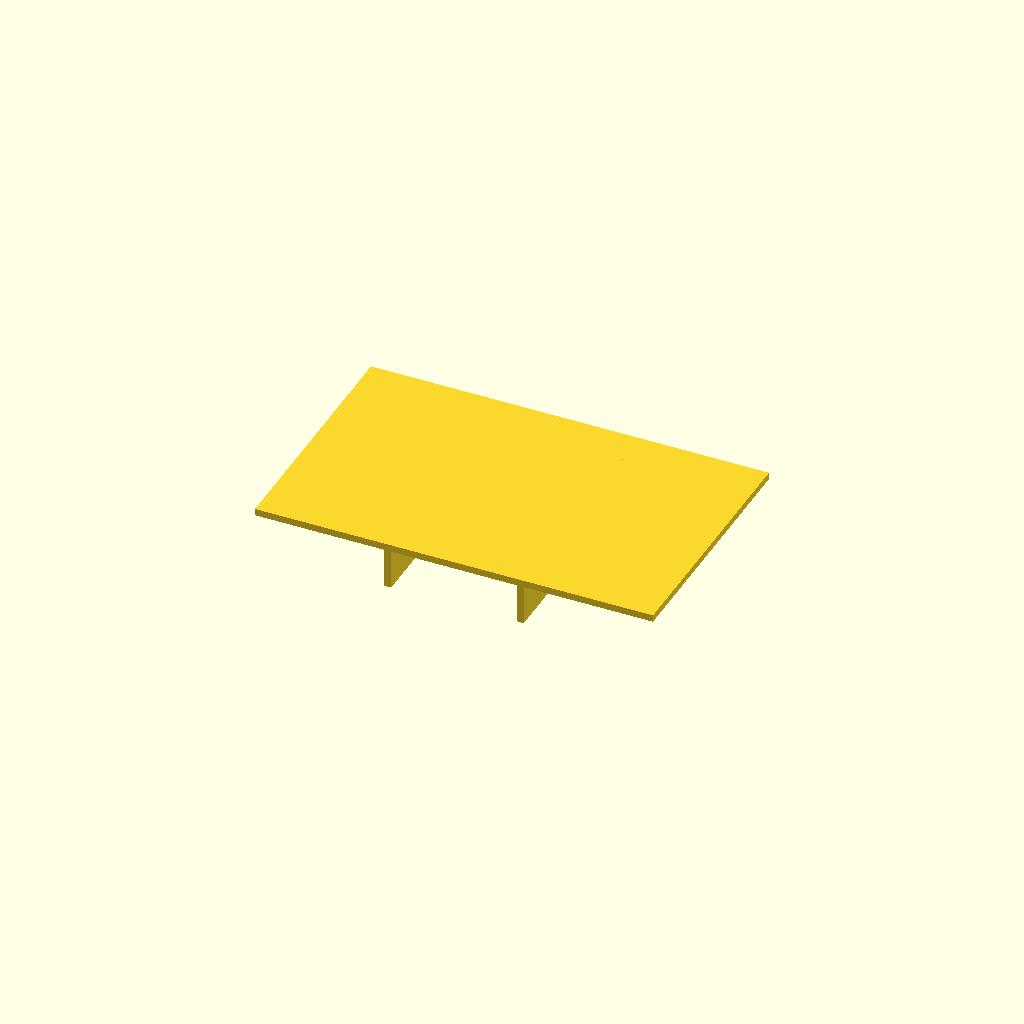
Cell 1 — every parameter at its default value.
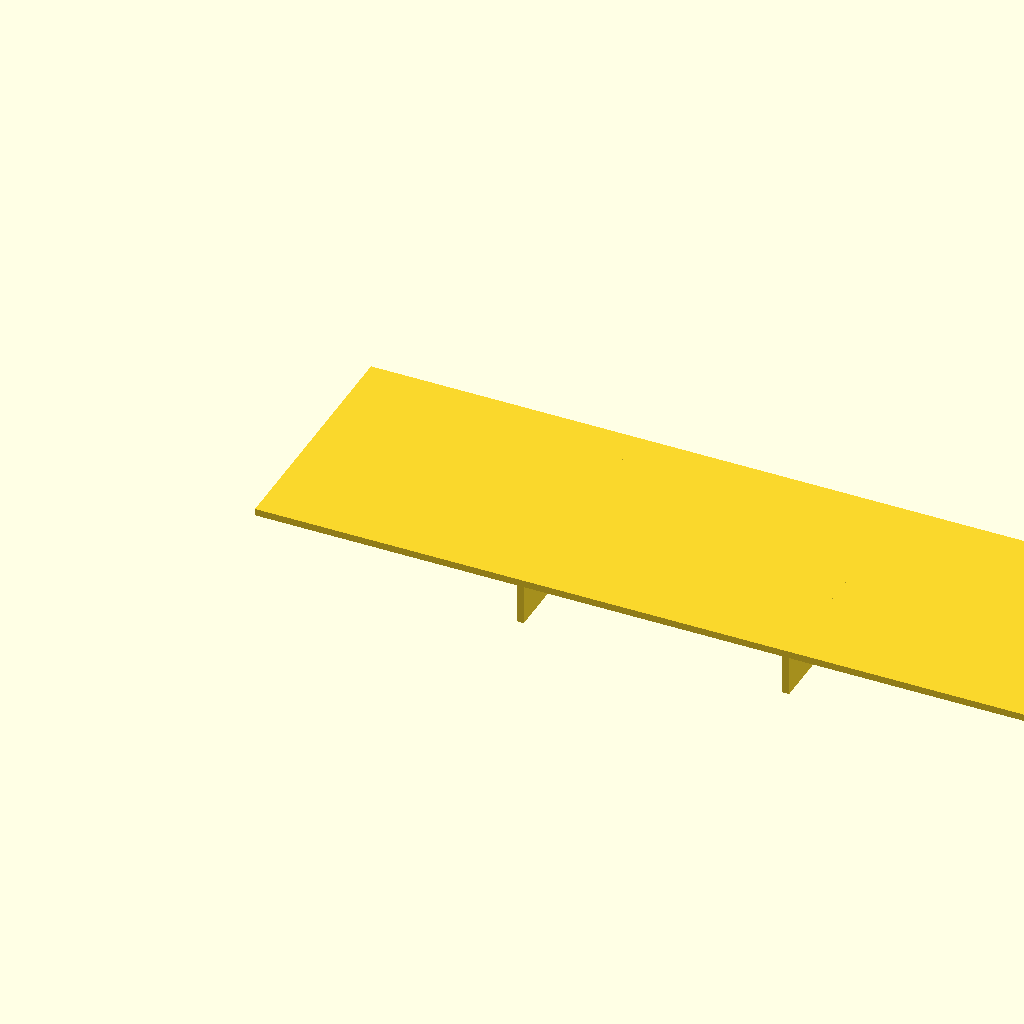
Cell 2: the same model with panel_l = 160.
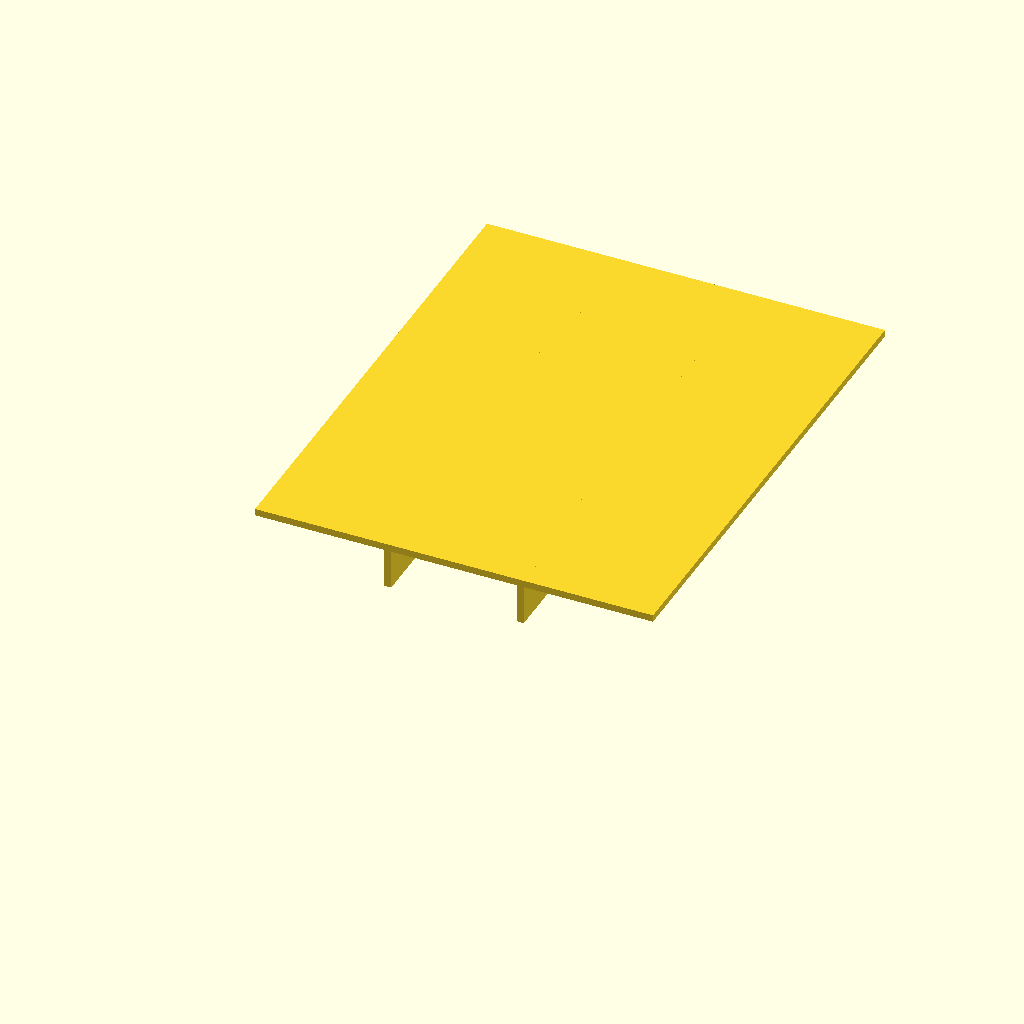
Cell 3: panel_w = 100 (everything else at default).
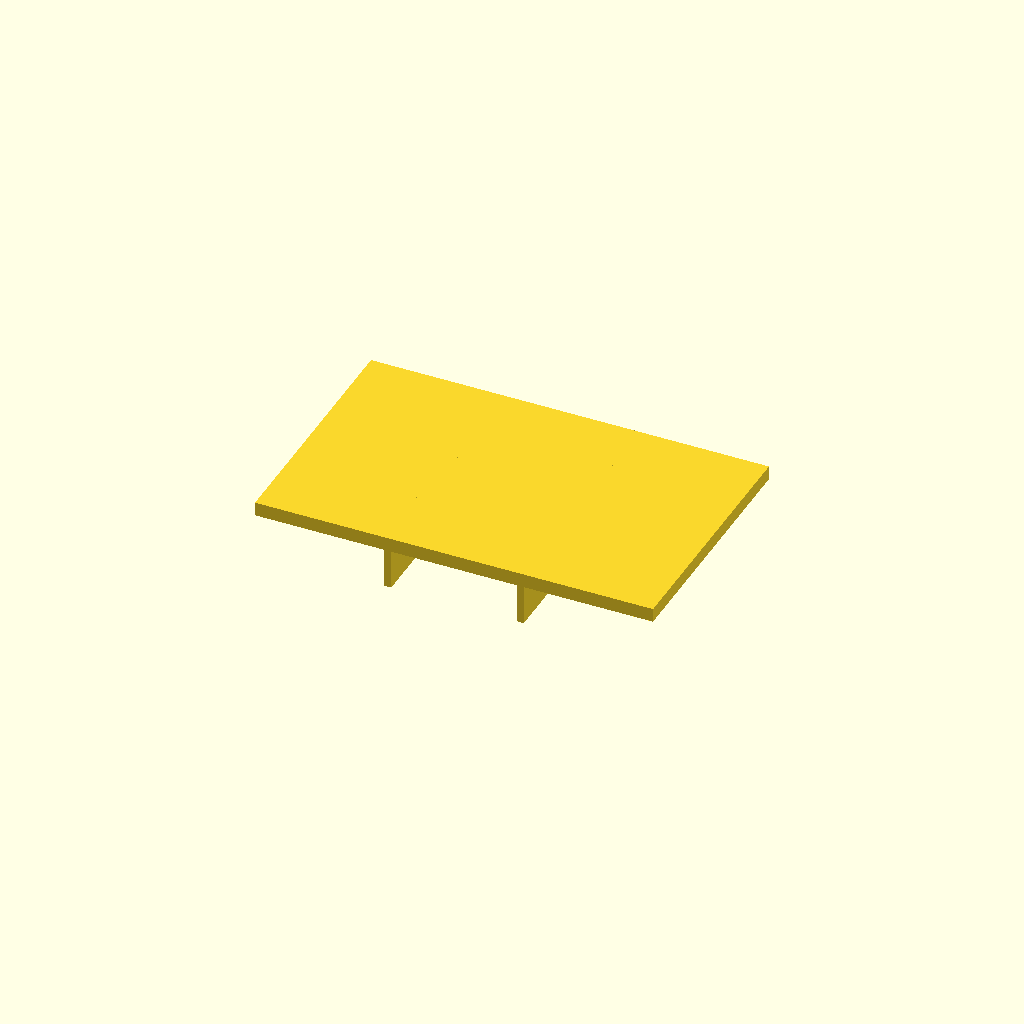
Cell 4: panel_t = 2.8 (everything else at default).
All cells are drawn from one camera (rotation 55°, 0°, 25°, orthographic, colour scheme Cornfield), so only the parameter changes between them.
Source of the model, optional_data/data/scale1/thinwalls/part_0026.scad:
$fn = 32;

// ----------------------------------------------------------------------
// Ribbed panel: 1.4 mm panel
// ----------------------------------------------------------------------

// --- parameters (mm) ---
panel_l = 80;             // panel length, X
panel_w = 50;             // panel width, Y
panel_t = 1.4;            // panel thickness, Z
rib_t = 1.4;              // rib thickness
rib_h = 8;                // rib height below the panel
ribs = 2;                 // number of ribs

total_h = panel_t + rib_h;  // overall height

union() {
  cube([panel_l, panel_w, panel_t]);
  for (i = [1 : ribs])
    translate([i * panel_l / (ribs + 1) - rib_t / 2, 0, -rib_h])
      cube([rib_t, panel_w, rib_h + panel_t]);
}
Parameter table extracted from the source (name, type, default, range or options):
panel_l: number, default 80
panel_w: number, default 50
panel_t: number, default 1.4
rib_t: number, default 1.4
rib_h: number, default 8
ribs: number, default 2
